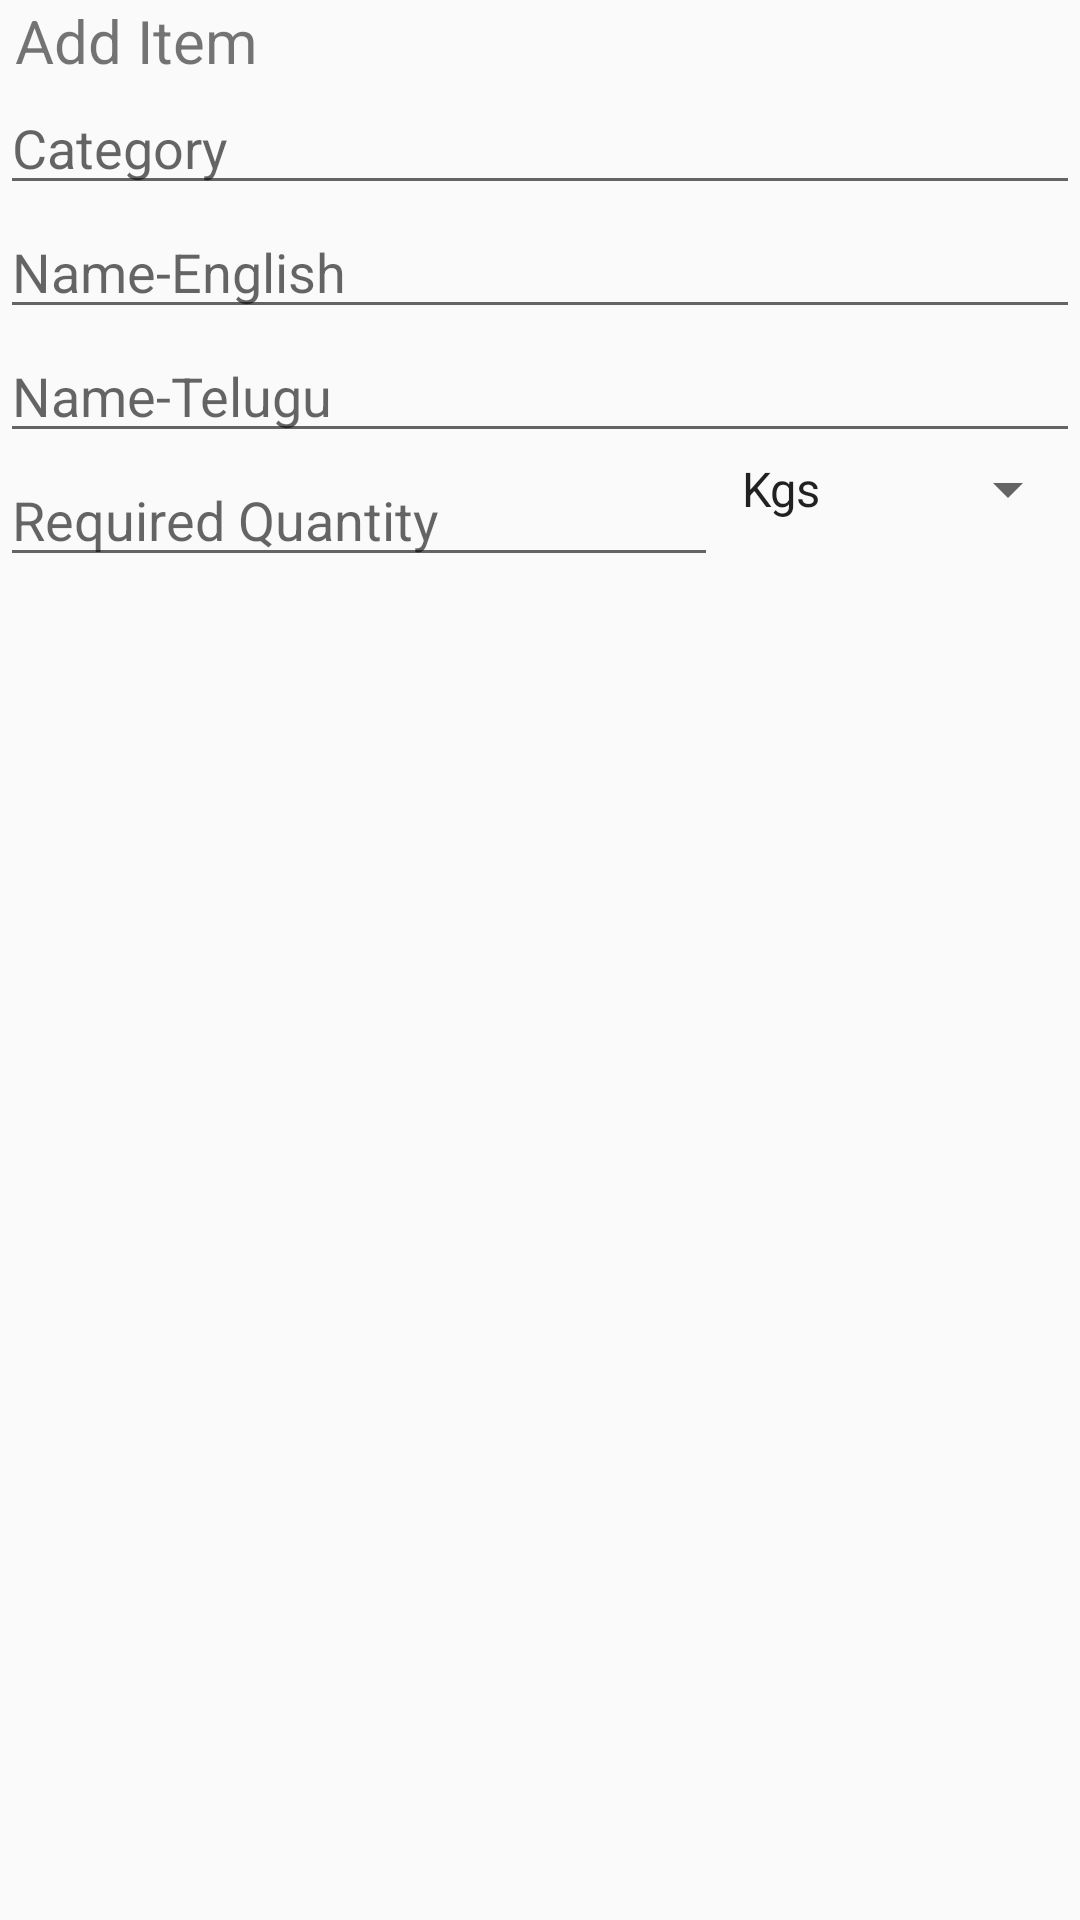

Layout XML and referenced resources for this Android screen:
<!-- AndroidManifest.xml: application theme AppTheme -->
<!-- res/layout/add_layout.xml -->
<?xml version="1.0" encoding="utf-8"?>
<LinearLayout xmlns:android="http://schemas.android.com/apk/res/android"
    android:layout_width="wrap_content"
    android:layout_height="wrap_content"
    android:orientation="vertical">

    <TextView
        android:layout_width="match_parent"
        android:layout_height="wrap_content"
        android:layout_marginStart="5dp"
        android:text="@string/add_title"
        android:textSize="20dp"/>

    <EditText
        android:id="@+id/et_cat"
        android:layout_width="match_parent"
        android:layout_height="wrap_content"
        android:hint="@string/category" />

    <EditText
        android:id="@+id/et_name_en"
        android:layout_width="match_parent"
        android:layout_height="wrap_content"
        android:hint="@string/name_en"
        android:layout_marginTop="0dp" />

    <EditText
        android:id="@+id/et_name_te"
        android:layout_width="match_parent"
        android:layout_height="wrap_content"
        android:hint="@string/name_te"
        android:layout_marginTop="0dp" />

    <RelativeLayout
        android:layout_width="match_parent"
        android:layout_height="match_parent"
        android:orientation="horizontal">

        <EditText
            android:id="@+id/et_req_qty"
            android:layout_width="match_parent"
            android:layout_height="wrap_content"
            android:layout_toLeftOf="@+id/spinner_units"
            android:hint="@string/req_qty"
            android:layout_marginTop="0dp"
            android:singleLine="true" />

        <Spinner
            android:id="@+id/spinner_units"
            android:layout_width="wrap_content"
            android:layout_height="wrap_content"
            android:layout_alignParentEnd="true"
            android:entries="@array/unit_array"
            android:prompt="@string/prompt"/>

    </RelativeLayout>

    <Button
        android:id="@+id/btn_add"
        android:layout_width="wrap_content"
        android:layout_height="wrap_content"
        android:layout_gravity="center_horizontal"
        android:text="@string/add" />

</LinearLayout>
<!-- resources referenced by this layout -->
<resources>
  <string-array name="unit_array">
          <item>Kgs</item>
          <item>Litres</item>
          <item>Number</item>
      </string-array>
  <string name="add">ADD</string>
  <string name="add_title">Add Item</string>
  <string name="category">Category</string>
  <string name="name_en">Name-English</string>
  <string name="name_te">Name-Telugu</string>
  <string name="prompt">unit?</string>
  <string name="req_qty">Required Quantity</string>
  <style name="AppTheme" parent="Base.Theme.AppCompat.Light.DarkActionBar">
          
      </style>
</resources>
